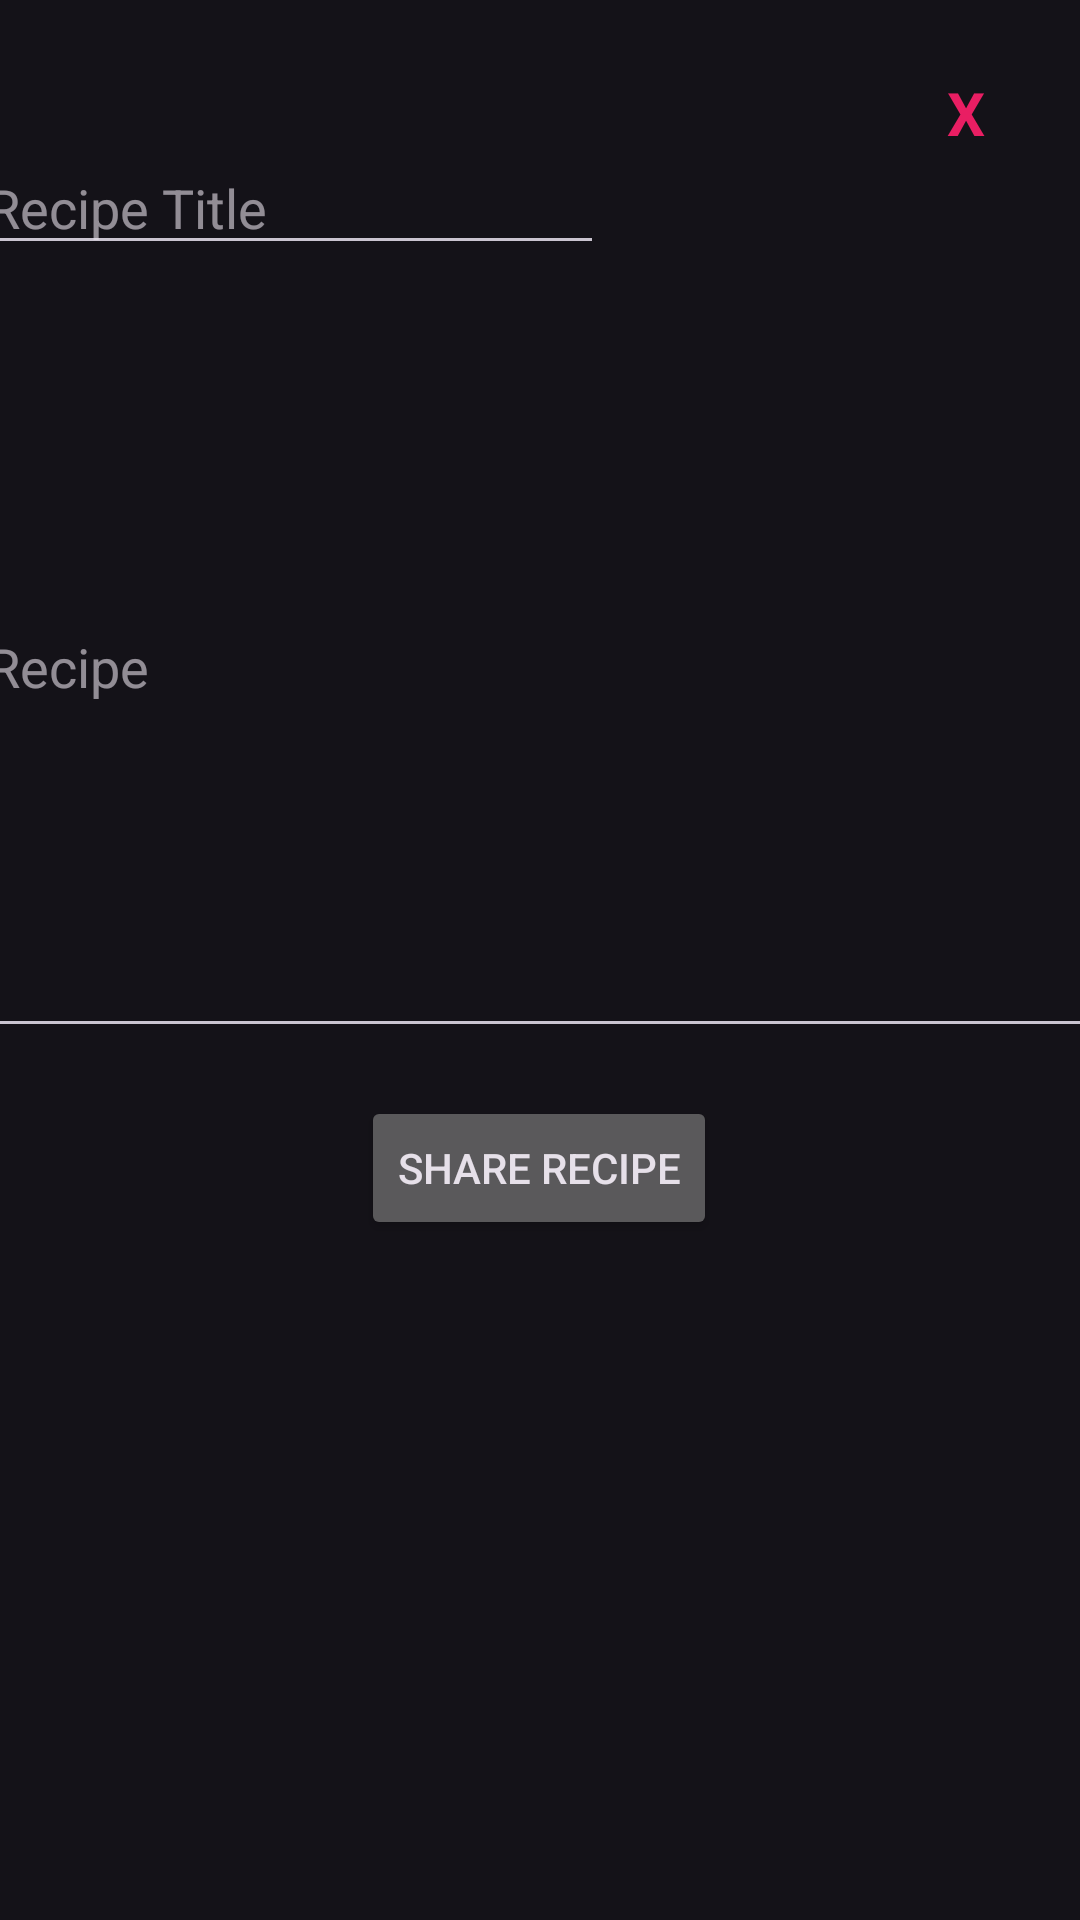

Here is an Android app screen rendered from its layout file. Give the layout XML and the strings, colors and styles it references.
<!-- AndroidManifest.xml: application theme Theme.Material3.Dark -->
<!-- res/layout/add_food_recipe_popup.xml -->
<?xml version="1.0" encoding="utf-8"?>

<androidx.constraintlayout.widget.ConstraintLayout xmlns:android="http://schemas.android.com/apk/res/android"
    xmlns:app="http://schemas.android.com/apk/res-auto"
    xmlns:tools="http://schemas.android.com/tools"
    android:layout_width="match_parent"
    android:layout_height="wrap_content">

    <TextView
        android:id="@+id/add_recipe_close_btn"
        android:layout_width="28dp"
        android:layout_height="23dp"
        android:layout_marginTop="24dp"
        android:layout_marginEnd="24dp"
        android:clickable="true"
        android:text="X"
        android:textAlignment="center"
        android:textColor="#E91E63"
        android:textSize="20sp"
        android:textStyle="bold"
        app:layout_constraintEnd_toEndOf="parent"
        app:layout_constraintTop_toTopOf="parent" />

    <EditText
        android:id="@+id/add_recipe_title"
        android:layout_width="wrap_content"
        android:layout_height="wrap_content"
        android:ems="10"
        android:hint="Recipe Title"
        android:inputType="textPersonName"
        app:layout_constraintStart_toStartOf="@+id/add_recipe_text"
        app:layout_constraintTop_toBottomOf="@+id/add_recipe_close_btn" />

    <EditText
        android:id="@+id/add_recipe_text"
        android:layout_width="376dp"
        android:layout_height="257dp"
        android:layout_marginStart="8dp"
        android:layout_marginTop="4dp"
        android:layout_marginEnd="8dp"
        android:ems="10"
        android:hint="Recipe"
        android:inputType="textPersonName"
        app:layout_constraintEnd_toEndOf="parent"
        app:layout_constraintHorizontal_bias="0.526"
        app:layout_constraintStart_toStartOf="parent"
        app:layout_constraintTop_toBottomOf="@+id/add_recipe_title" />

    <Button
        android:id="@+id/add_recipe_share_btn"
        android:layout_width="wrap_content"
        android:layout_height="wrap_content"
        android:layout_marginTop="16dp"
        android:text="Share Recipe"
        app:layout_constraintEnd_toEndOf="parent"
        app:layout_constraintHorizontal_bias="0.498"
        app:layout_constraintStart_toStartOf="parent"
        app:layout_constraintTop_toBottomOf="@+id/add_recipe_text" />

    <TextView
        android:id="@+id/add_recipe_error_message"
        android:layout_width="wrap_content"
        android:layout_height="wrap_content"
        android:layout_marginTop="16dp"
        android:layout_marginBottom="16dp"
        android:textColor="#FF0000"
        app:layout_constraintBottom_toBottomOf="parent"
        app:layout_constraintEnd_toEndOf="parent"
        app:layout_constraintStart_toStartOf="parent"
        app:layout_constraintTop_toBottomOf="@+id/add_recipe_share_btn" />
</androidx.constraintlayout.widget.ConstraintLayout>
<!-- resources referenced by this layout -->
<resources>

</resources>
